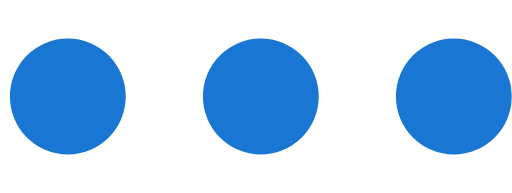
t = 0.00 s
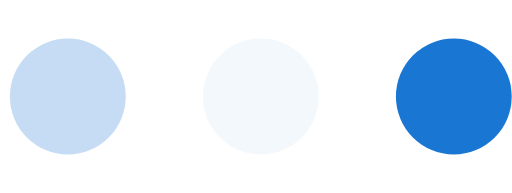
t = 0.23 s
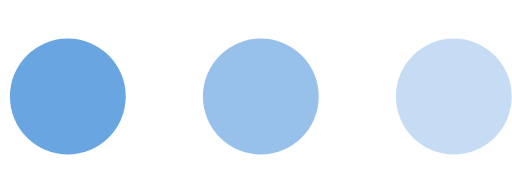
t = 0.43 s
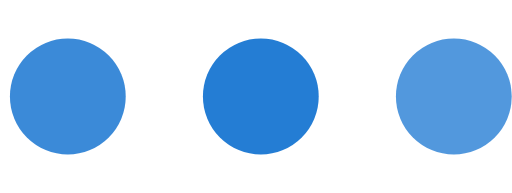
t = 0.68 s
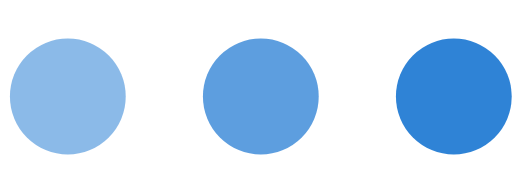
t = 0.85 s
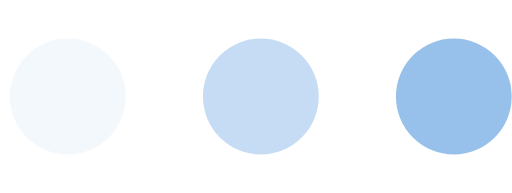
t = 1.08 s

The animated SVG that drew these frames (rendered in a browser with its animation timeline set to each time). Animation: 3 SMIL elements (animate=3); one cycle of 1.30 s, repeats indefinitely.

<svg version="1.1" id="L4" xmlns="http://www.w3.org/2000/svg" xmlns:xlink="http://www.w3.org/1999/xlink" x="0px" y="0px"
  viewBox="-1 40 53 20" enable-background="new 0 0 0 0" xml:space="preserve">
  <circle fill="#1976d2" stroke="none" cx="6" cy="50" r="6">
    <animate
      attributeName="opacity"
      dur="1s"
      values="0;1;0"
      repeatCount="indefinite"
      begin="0.1"/>    
  </circle>
  <circle fill="#1976d2" stroke="none" cx="26" cy="50" r="6">
    <animate
      attributeName="opacity"
      dur="1s"
      values="0;1;0"
      repeatCount="indefinite" 
      begin="0.2"/>       
  </circle>
  <circle fill="#1976d2" stroke="none" cx="46" cy="50" r="6">
    <animate
      attributeName="opacity"
      dur="1s"
      values="0;1;0"
      repeatCount="indefinite" 
      begin="0.3"/>     
  </circle>
</svg>
